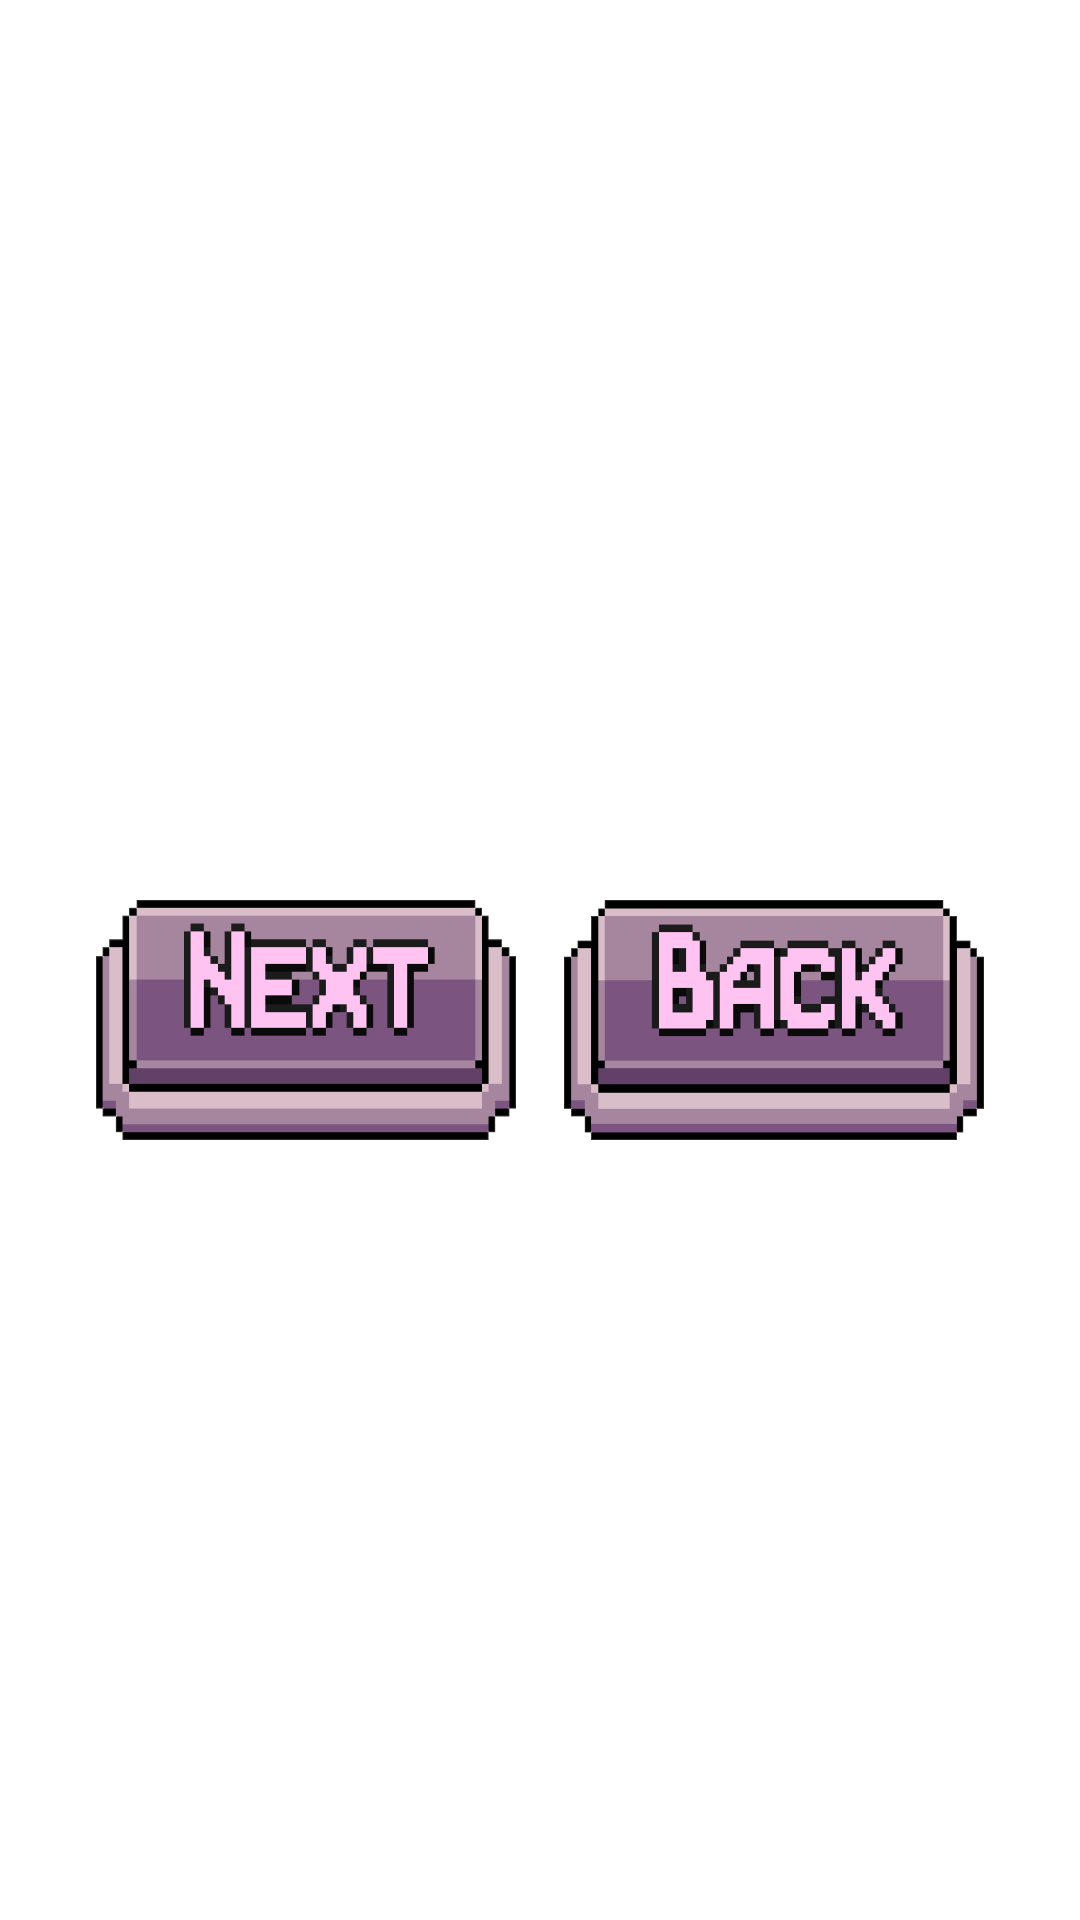

Produce the Android XML layout that renders to this screen, including the resource entries it uses.
<!-- AndroidManifest.xml: application theme Theme.New_FYP -->
<!-- res/layout/message_box_next_game.xml -->
<?xml version="1.0" encoding="utf-8"?>
<androidx.constraintlayout.widget.ConstraintLayout xmlns:android="http://schemas.android.com/apk/res/android"
    xmlns:app="http://schemas.android.com/apk/res-auto"
    xmlns:tools="http://schemas.android.com/tools"
    android:orientation="vertical"
    android:layout_width="400dp"
    android:layout_height="200dp"
    android:padding="16dp"
    android:background="@drawable/smallbackground"
    android:id="@+id/next_game_1">

    <TextView
        android:id="@+id/titleTextView"
        android:layout_width="250dp"
        android:layout_height="22dp"
        android:textColor="@color/colorPrimary"
        android:textSize="18sp"
        android:textStyle="bold"
        app:layout_constraintBottom_toBottomOf="parent"
        app:layout_constraintEnd_toEndOf="parent"
        app:layout_constraintStart_toStartOf="parent"
        app:layout_constraintTop_toTopOf="parent"
        app:layout_constraintVertical_bias="0.0" />

    <TextView
        android:id="@+id/messageTextView"
        android:layout_width="250dp"
        android:layout_height="22dp"
        android:textColor="@android:color/black"
        android:textSize="16sp"
        app:layout_constraintEnd_toEndOf="parent"
        app:layout_constraintStart_toStartOf="parent"
        app:layout_constraintTop_toBottomOf="@+id/titleTextView" />

    <LinearLayout
        android:layout_width="match_parent"
        android:layout_height="wrap_content"
        android:layout_gravity="center_horizontal"
        android:layout_marginBottom="4dp"
        android:gravity="center_horizontal"
        android:orientation="horizontal"
        app:layout_constraintBottom_toBottomOf="parent"
        app:layout_constraintEnd_toEndOf="parent"
        app:layout_constraintStart_toStartOf="parent"
        app:layout_constraintTop_toBottomOf="@+id/messageTextView">

        <ImageView
            android:id="@+id/playagin"
            android:layout_width="140dp"
            android:layout_height="80dp"
            android:background="@drawable/next_bnt"
            android:clickable="true"
            android:focusable="true"
            android:onClick="@{()->viewModel.showTile(1)}" />

        <ImageView
            android:id="@+id/backtomanu"
            android:layout_width="140dp"
            android:layout_height="80dp"
            android:layout_marginStart="16dp"
            android:background="@drawable/back_btn"
            android:clickable="true"
            android:focusable="true"
            android:onClick="@{()->viewModel.showTile(1)}" />

    </LinearLayout>

</androidx.constraintlayout.widget.ConstraintLayout>
<!-- resources referenced by this layout -->
<resources>
  <color name="colorPrimary">#3F51B5</color>
  <!-- drawable back_btn: png bitmap (drawable, 2628 bytes) -->
  <!-- drawable next_bnt: png bitmap (drawable, 2221 bytes) -->
  <style name="Theme.New_FYP" parent="Theme.MaterialComponents.DayNight.DarkActionBar">
          
          <item name="colorPrimary">@color/purple_500</item>
          <item name="colorPrimaryVariant">@color/purple_700</item>
          <item name="colorOnPrimary">@color/white</item>
          
          <item name="colorSecondary">@color/teal_200</item>
          <item name="colorSecondaryVariant">@color/teal_700</item>
          <item name="colorOnSecondary">@color/black</item>
          
          <item name="android:statusBarColor">?attr/colorPrimaryVariant</item>
          
      </style>
  <color name="purple_500">#FF6200EE</color>
  <color name="purple_700">#FF3700B3</color>
  <color name="white">#FFFFFFFF</color>
  <color name="teal_200">#FF03DAC5</color>
  <color name="teal_700">#FF018786</color>
  <color name="black">#FF000000</color>
</resources>
